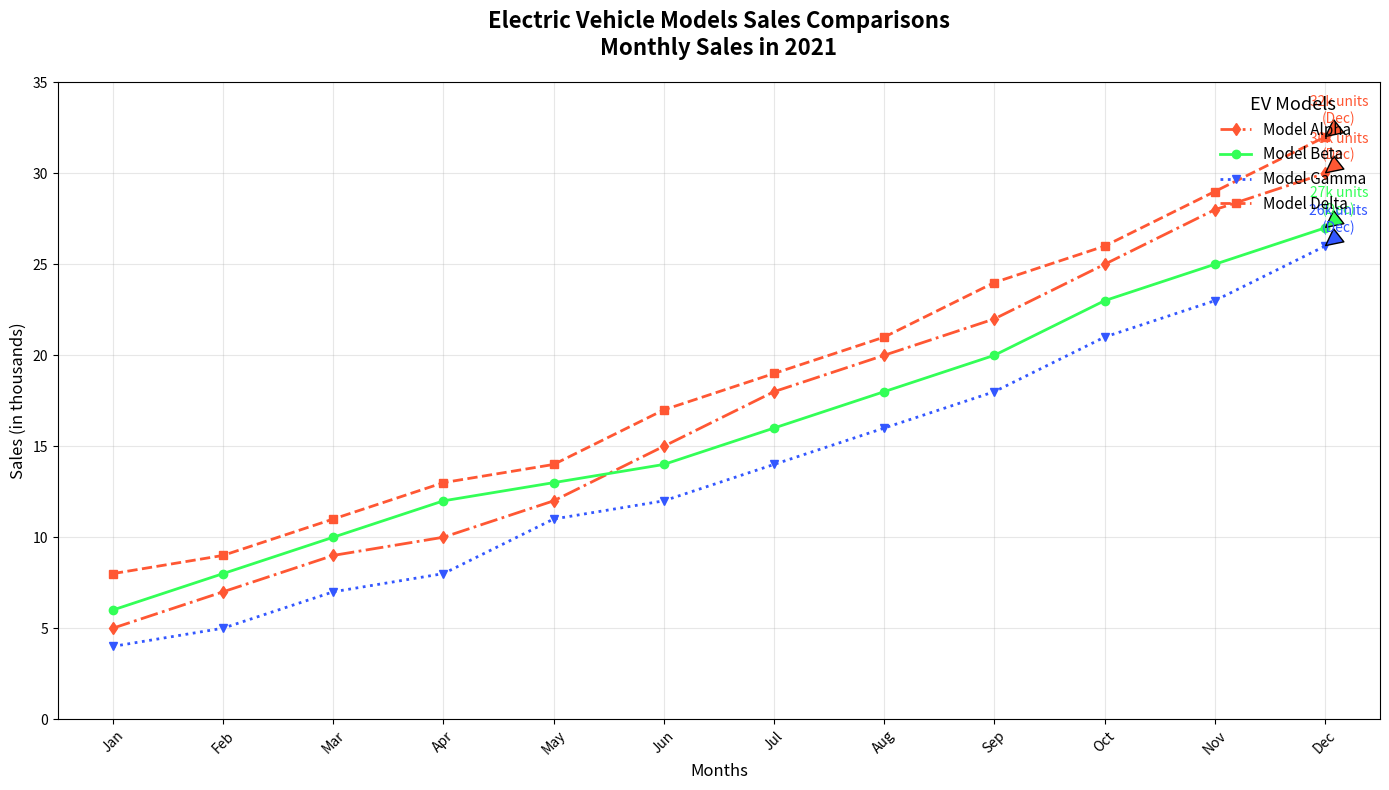

The matplotlib source for this figure:
import matplotlib.pyplot as plt
import numpy as np

# Month labels for the year 2021
months = np.array([
    'Jan', 'Feb', 'Mar', 'Apr', 'May', 'Jun', 
    'Jul', 'Aug', 'Sep', 'Oct', 'Nov', 'Dec'
])

# Monthly sales data (in thousands) for the EV models
model_alpha_sales = np.array([5, 7, 9, 10, 12, 15, 18, 20, 22, 25, 28, 30])
model_beta_sales = np.array([6, 8, 10, 12, 13, 14, 16, 18, 20, 23, 25, 27])
model_gamma_sales = np.array([4, 5, 7, 8, 11, 12, 14, 16, 18, 21, 23, 26])
model_delta_sales = np.array([8, 9, 11, 13, 14, 17, 19, 21, 24, 26, 29, 32])

# Create the plot
fig, ax = plt.subplots(figsize=(14, 8))

# Plot lines for each EV model
colors = ['#FF5733', '#33FF57', '#3357FF', '#FF5733']
labels = ['Model Alpha', 'Model Beta', 'Model Gamma', 'Model Delta']
linestyles = ['-.', '-', ':', '--']
markers = ['d', 'o', 'v', 's']

for sales, label, color, linestyle, marker in zip(
    [model_alpha_sales, model_beta_sales, model_gamma_sales, model_delta_sales],
    labels, colors, linestyles, markers):

    ax.plot(months, sales, marker=marker, label=label, linestyle=linestyle, linewidth=2, color=color)

# Annotate the peak sales month for each model
for sales, label, color in zip(
    [model_alpha_sales, model_beta_sales, model_gamma_sales, model_delta_sales],
    labels, colors):

    peak_month_index = np.argmax(sales)
    peak_month = months[peak_month_index]
    peak_sales = sales[peak_month_index]

    ax.annotate(
        f'{peak_sales}k units\n({peak_month})', 
        xy=(peak_month_index, peak_sales), 
        xytext=(10, 10),
        textcoords='offset points',
        arrowprops=dict(facecolor=color, shrink=0.05),
        fontsize=10, color=color, ha='center'
    )

# Title and labels
ax.set_title('Electric Vehicle Models Sales Comparisons\nMonthly Sales in 2021', fontsize=16, weight='bold', pad=20)
ax.set_xlabel('Months', fontsize=12)
ax.set_ylabel('Sales (in thousands)', fontsize=12)

# Customize legend
ax.legend(title='EV Models', title_fontsize='13', fontsize='11', loc='upper right', frameon=False)

# Modify grid lines
ax.grid(True, linestyle='-', alpha=0.3)

# Set limits for x-axis and y-axis
ax.set_xlim(-0.5, len(months)-0.5)
ax.set_ylim(0, 35)

# Customize the x-axis ticks for clarity
plt.xticks(np.arange(len(months)), months, rotation=45)
plt.tight_layout()

# Show the plot
plt.show()
